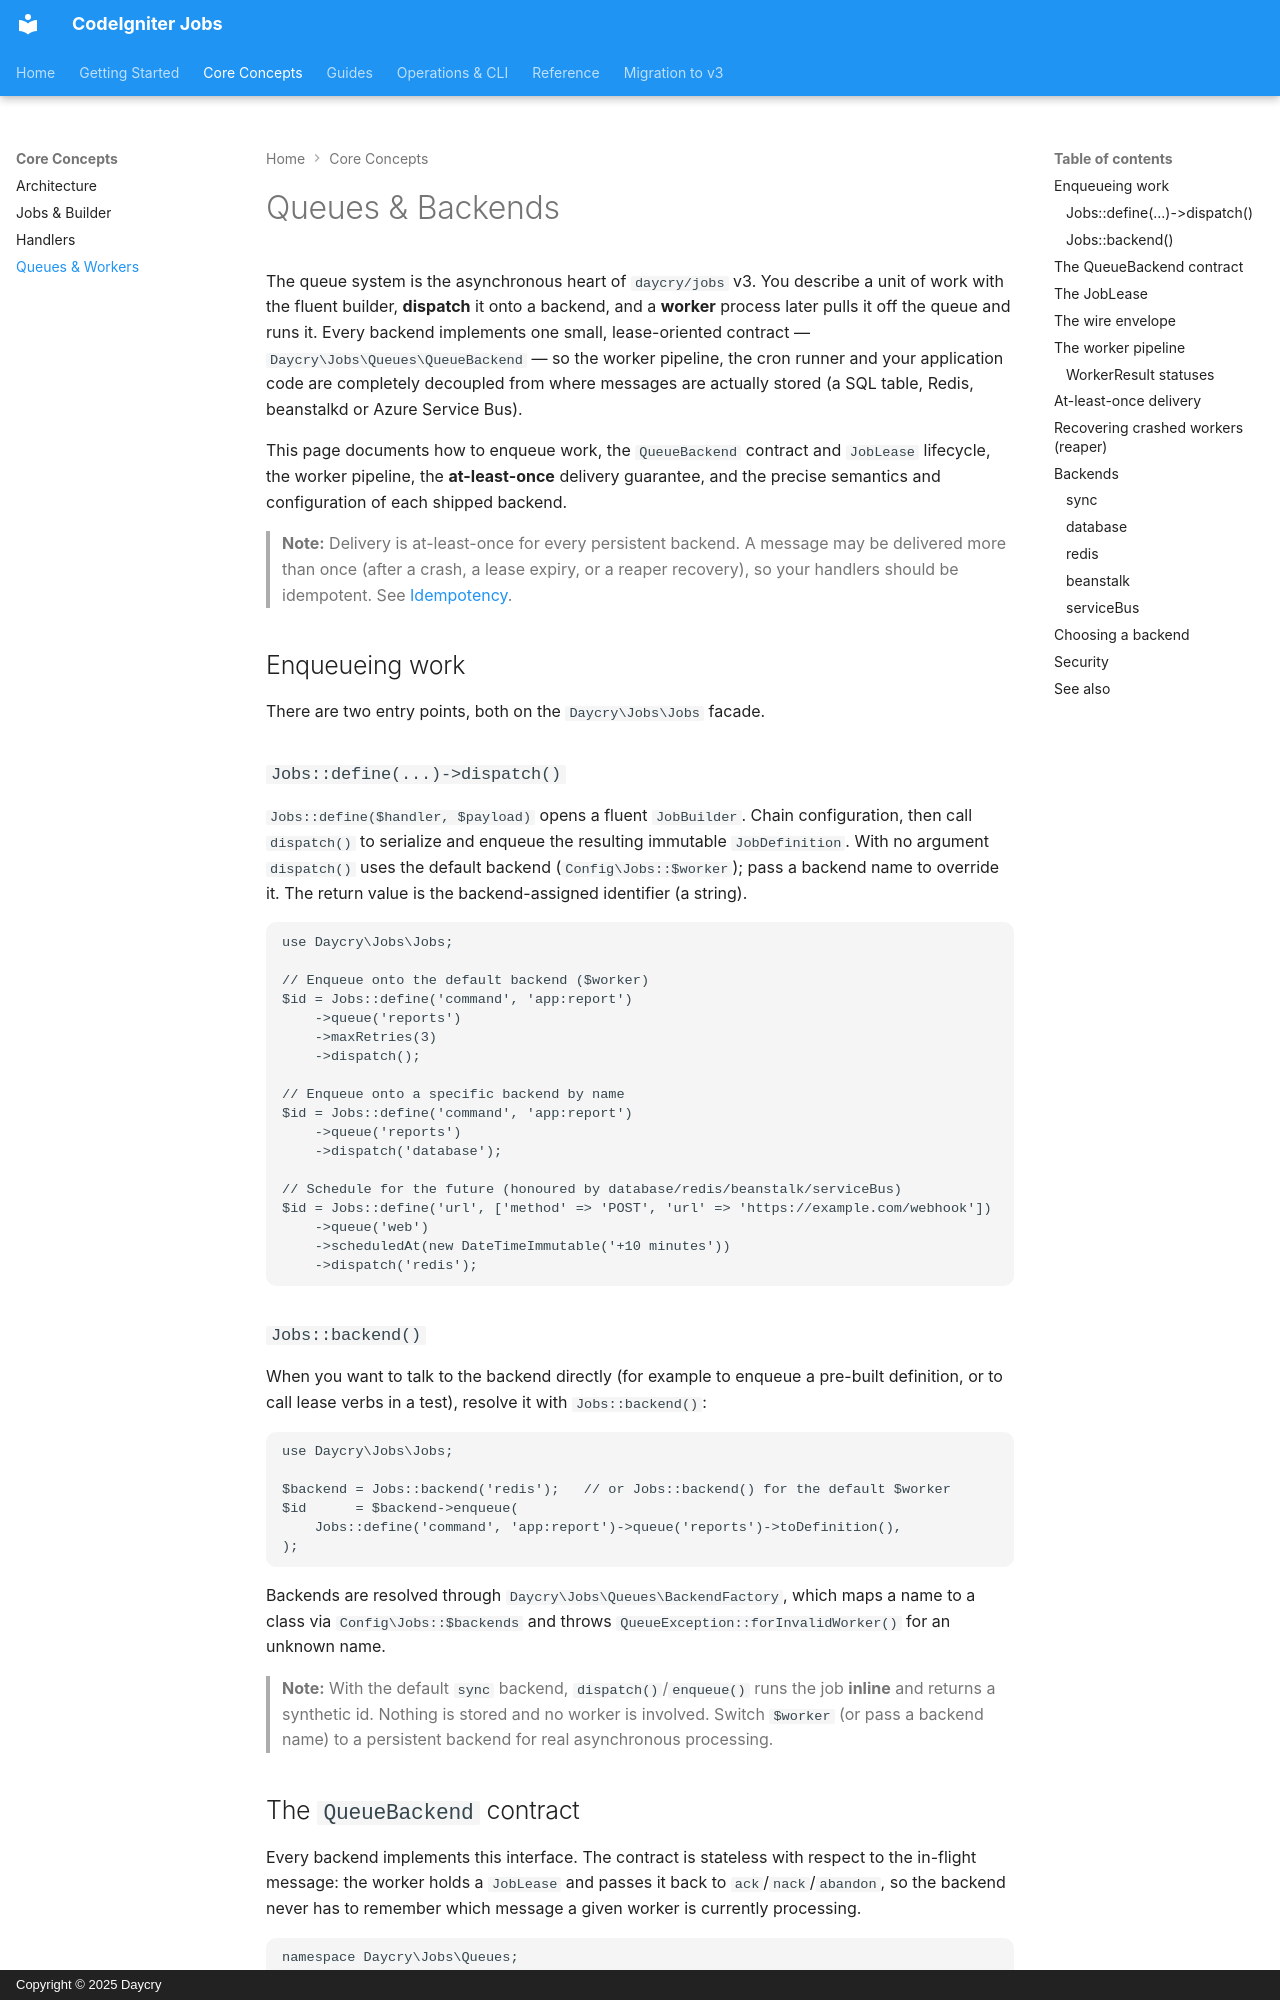

repository: daycry/jobs · page: QUEUES/index.html · generator: mkdocs · copyright: Copyright © 2025 Daycry

# Queues & Backends

The queue system is the asynchronous heart of `daycry/jobs` v3. You describe a unit of work with
the fluent builder, **dispatch** it onto a backend, and a **worker** process later pulls it off the
queue and runs it. Every backend implements one small, lease-oriented contract —
`Daycry\Jobs\Queues\QueueBackend` — so the worker pipeline, the cron runner and your application
code are completely decoupled from where messages are actually stored (a SQL table, Redis,
beanstalkd or Azure Service Bus).

This page documents how to enqueue work, the `QueueBackend` contract and `JobLease` lifecycle, the
worker pipeline, the **at-least-once** delivery guarantee, and the precise semantics and
configuration of each shipped backend.

> **Note:** Delivery is at-least-once for every persistent backend. A message may be delivered more
> than once (after a crash, a lease expiry, or a reaper recovery), so your handlers should be
> idempotent. See [Idempotency](advanced.md#idempotency-in-depth).

## Enqueueing work

There are two entry points, both on the `Daycry\Jobs\Jobs` facade.

### `Jobs::define(...)->dispatch()`

`Jobs::define($handler, $payload)` opens a fluent `JobBuilder`. Chain configuration, then call
`dispatch()` to serialize and enqueue the resulting immutable `JobDefinition`. With no argument
`dispatch()` uses the default backend (`Config\Jobs::$worker`); pass a backend name to override it.
The return value is the backend-assigned identifier (a string).

```php
use Daycry\Jobs\Jobs;

// Enqueue onto the default backend ($worker)
$id = Jobs::define('command', 'app:report')
    ->queue('reports')
    ->maxRetries(3)
    ->dispatch();

// Enqueue onto a specific backend by name
$id = Jobs::define('command', 'app:report')
    ->queue('reports')
    ->dispatch('database');

// Schedule for the future (honoured by database/redis/beanstalk/serviceBus)
$id = Jobs::define('url', ['method' => 'POST', 'url' => 'https://example.com/webhook'])
    ->queue('web')
    ->scheduledAt(new DateTimeImmutable('+10 minutes'))
    ->dispatch('redis');
```

### `Jobs::backend()`

When you want to talk to the backend directly (for example to enqueue a pre-built definition, or to
call lease verbs in a test), resolve it with `Jobs::backend()`:

```php
use Daycry\Jobs\Jobs;

$backend = Jobs::backend('redis');   // or Jobs::backend() for the default $worker
$id      = $backend->enqueue(
    Jobs::define('command', 'app:report')->queue('reports')->toDefinition(),
);
```

Backends are resolved through `Daycry\Jobs\Queues\BackendFactory`, which maps a name to a class via
`Config\Jobs::$backends` and throws `QueueException::forInvalidWorker()` for an unknown name.

> **Note:** With the default `sync` backend, `dispatch()`/`enqueue()` runs the job **inline** and
> returns a synthetic id. Nothing is stored and no worker is involved. Switch `$worker` (or pass a
> backend name) to a persistent backend for real asynchronous processing.
